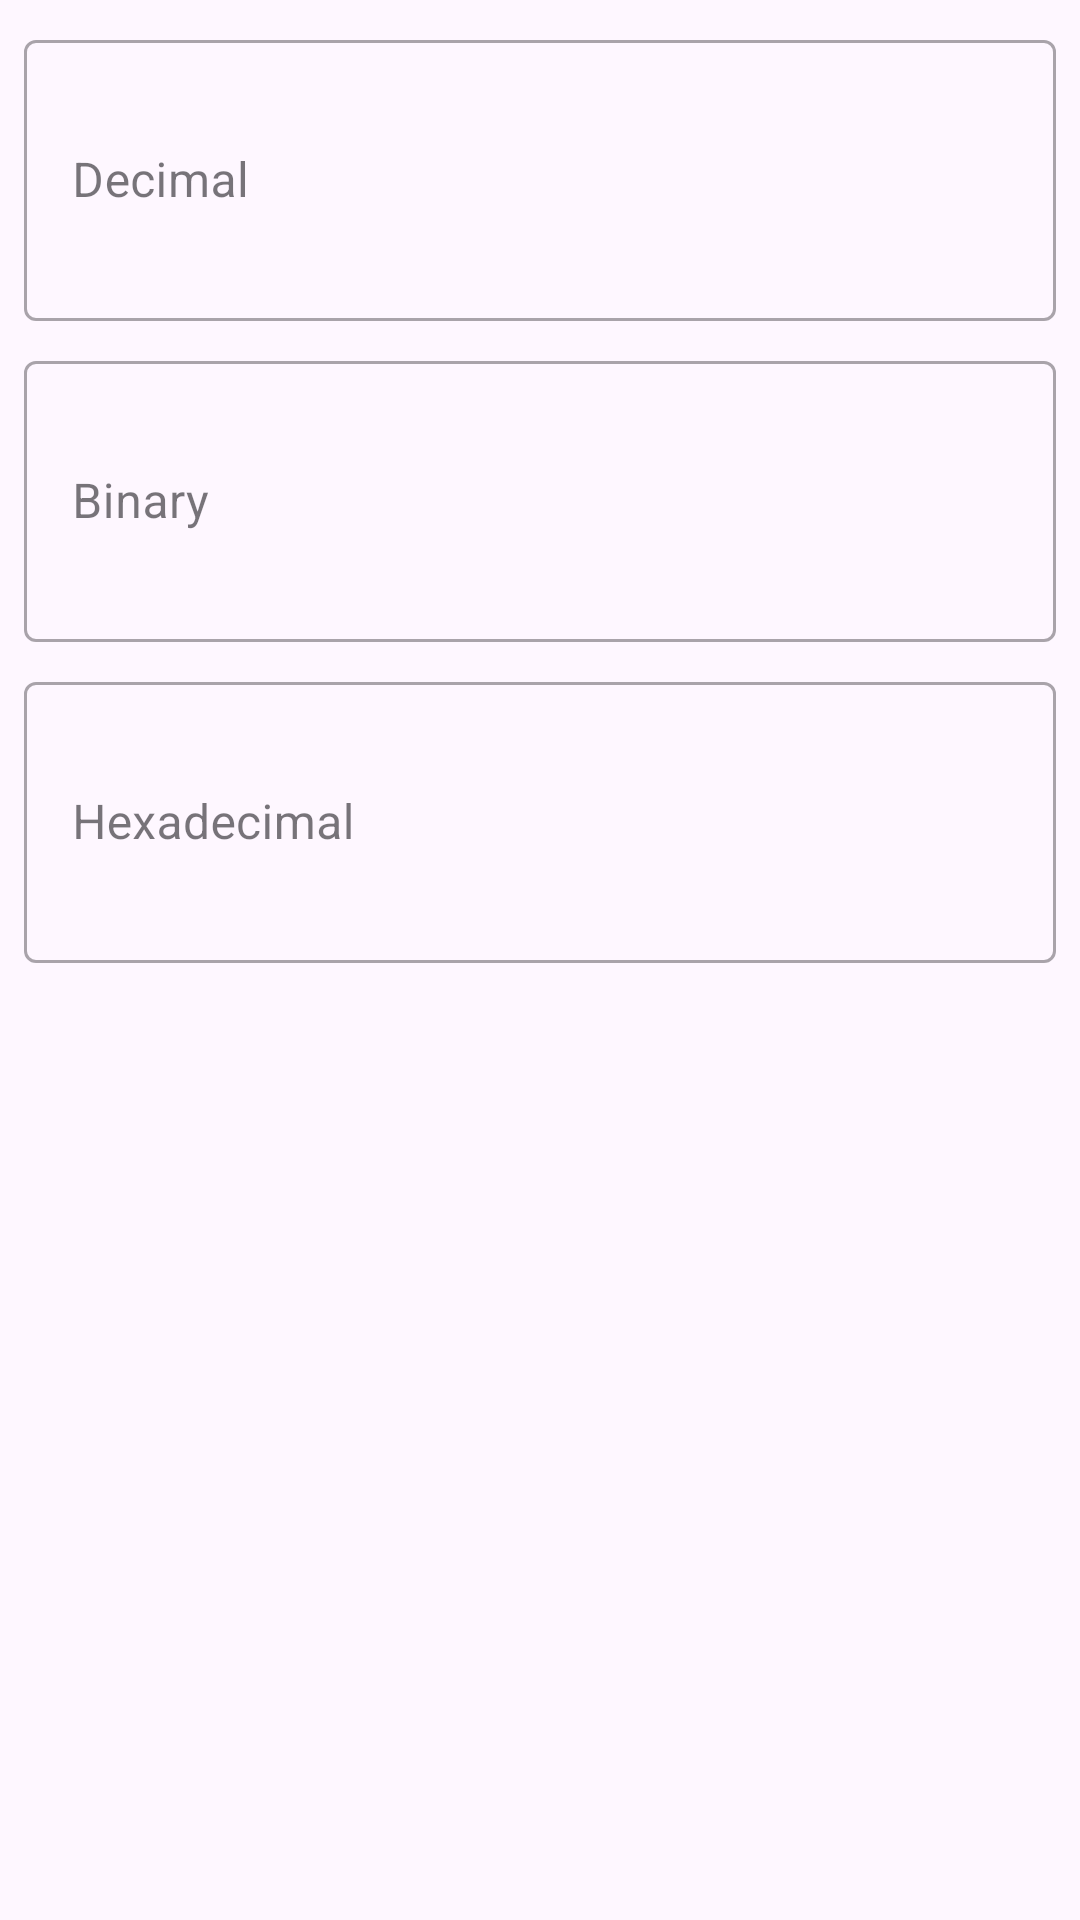

Produce the Android XML layout that renders to this screen, including the resource entries it uses.
<!-- AndroidManifest.xml: application theme Theme.TabletopTools -->
<!-- res/layout/fragment_number_converter.xml -->
<?xml version="1.0" encoding="utf-8"?>
<ScrollView
        xmlns:android="http://schemas.android.com/apk/res/android"
        xmlns:app="http://schemas.android.com/apk/res-auto"
        xmlns:tools="http://schemas.android.com/tools"
        android:layout_width="match_parent"
        android:layout_height="match_parent"
        tools:context=".ui.fragments.Rot13Fragment">

    <androidx.constraintlayout.widget.ConstraintLayout
            android:layout_width="match_parent"
            android:layout_height="wrap_content">

        <com.google.android.material.textfield.TextInputLayout
                android:id="@+id/number_converter_input_wrapper_dec"
                style="@style/Widget.MaterialComponents.TextInputLayout.OutlinedBox"
                android:hint="@string/number_converter_decimal"
                android:layout_width="match_parent"
                android:layout_height="wrap_content"
                app:layout_constraintEnd_toEndOf="parent"
                app:layout_constraintStart_toStartOf="parent"
                app:layout_constraintTop_toTopOf="parent"
                android:layout_marginTop="8dp"
                android:layout_marginStart="8dp"
                android:layout_marginEnd="8dp">

            <com.google.android.material.textfield.TextInputEditText
                    android:id="@+id/number_converter_input_dec"
                    android:layout_width="match_parent"
                    android:layout_height="wrap_content"
                    android:inputType="number"
                    android:digits="0123456789"
                    android:lines="3" />

        </com.google.android.material.textfield.TextInputLayout>

        <com.google.android.material.textfield.TextInputLayout
                android:id="@+id/number_converter_input_wrapper_bin"
                style="@style/Widget.MaterialComponents.TextInputLayout.OutlinedBox"
                android:hint="@string/number_converter_binary"
                android:layout_width="match_parent"
                android:layout_height="wrap_content"
                app:layout_constraintEnd_toEndOf="parent"
                app:layout_constraintStart_toStartOf="parent"
                android:layout_marginStart="8dp"
                android:layout_marginEnd="8dp"
                app:layout_constraintTop_toBottomOf="@+id/number_converter_input_wrapper_dec"
                android:layout_marginTop="8dp">

            <com.google.android.material.textfield.TextInputEditText
                    android:id="@+id/number_converter_input_bin"
                    android:layout_width="match_parent"
                    android:layout_height="wrap_content"
                    android:inputType="number"
                    android:digits="01"
                    android:lines="3" />

        </com.google.android.material.textfield.TextInputLayout>

        <com.google.android.material.textfield.TextInputLayout
                style="@style/Widget.MaterialComponents.TextInputLayout.OutlinedBox"
                android:hint="@string/number_converter_hexadecimal"
                android:layout_width="match_parent"
                android:layout_height="wrap_content"
                app:layout_constraintEnd_toEndOf="parent"
                app:layout_constraintStart_toStartOf="parent"
                android:layout_marginStart="8dp"
                android:layout_marginEnd="8dp"
                app:layout_constraintTop_toBottomOf="@+id/number_converter_input_wrapper_bin"
                android:layout_marginTop="8dp">

            <com.google.android.material.textfield.TextInputEditText
                    android:id="@+id/number_converter_input_hex"
                    android:layout_width="match_parent"
                    android:layout_height="wrap_content"
                    android:inputType="textCapCharacters"
                    android:digits="0123456789ABCDEF"
                    android:lines="3" />

        </com.google.android.material.textfield.TextInputLayout>

    </androidx.constraintlayout.widget.ConstraintLayout>
</ScrollView>
<!-- resources referenced by this layout -->
<resources>
  <string name="number_converter_binary">Binary</string>
  <string name="number_converter_decimal">Decimal</string>
  <string name="number_converter_hexadecimal">Hexadecimal</string>
  <style name="Theme.TabletopTools" parent="Theme.TabletopTools.Base">
          <item name="android:statusBarColor">?colorPrimary</item>
      </style>
  <style name="Theme.TabletopTools.Base" parent="Theme.Material3.DayNight.NoActionBar">
          <item name="colorPrimary">@color/purple_500</item>
          <item name="colorPrimaryContainer">@color/purple_700</item>
          <item name="colorOnPrimary">@color/white</item>
          <item name="colorOnPrimaryContainer">@color/white</item>
  
          <item name="colorSecondary">@color/teal_200</item>
          <item name="colorSecondaryContainer">@color/teal_700</item>
          <item name="colorOnSecondary">@color/white</item>
          <item name="colorOnSecondaryContainer">@color/white</item>
  
          <item name="switchStyle">@style/Widget.Material3.CompoundButton.MaterialSwitch</item>
      </style>
  <color name="purple_500">#FF6200EE</color>
  <color name="purple_700">#FF3700B3</color>
  <color name="white">#FFFFFFFF</color>
  <color name="teal_200">#FF03DAC5</color>
  <color name="teal_700">#FF018786</color>
</resources>
